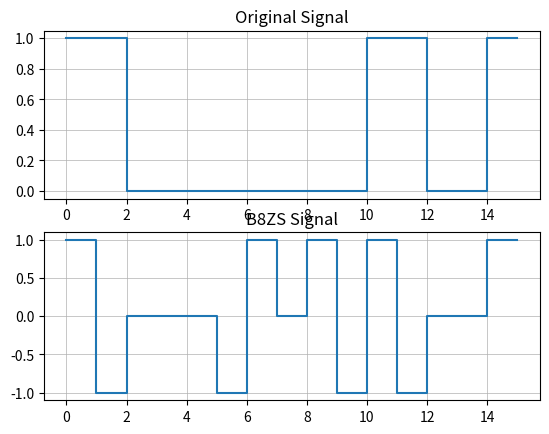

Source code (Python):
import matplotlib.pyplot as plt
import numpy as np


def printSignal(signal, orig):
    orig = [int(bit) for bit in orig]

    # Figure 1
    xs = np.repeat(range(len(orig)), 2)
    ys = np.repeat(orig, 2)
    xs = xs[1:]
    ys = ys[:-1]
    xs = np.append(xs, xs[-1] + 1)
    ys = np.append(ys, ys[-1])
    plt.subplot(2, 1, 1)
    plt.plot(xs, ys)
    plt.grid(linewidth=0.5)
    plt.title("Original Signal")

    # Figure 2
    xs = np.repeat(range(len(signal)), 2)
    ys = np.repeat(signal, 2)
    xs = xs[1:]
    ys = ys[:-1]
    xs = np.append(xs, xs[-1] + 1)
    ys = np.append(ys, ys[-1])
    plt.subplot(2, 1, 2)
    plt.grid(linewidth=0.5)
    plt.title("B8ZS Signal")
    plt.plot(xs, ys)

    # plt.gcf().set_size_inches(30, 8)
    # plt.title(f"{signal}\n{orig}")
    # plt.ylim(-1.5, 1.5)
    plt.show()


def changeZeros(signal, sign):
    temp = "".join(signal)
    print(sign)
    if temp.find("00000000") == -1:
        print("ERROR: No sequence of 8 bits detected")
    else:
        if(sign == '+'):
            temp = temp.replace('00000000', '000+-0-+')
        else:
            temp = temp.replace('00000000', '000-+0+-')

    return temp


def changeSign(sign):
    return '-' if sign == '+' else '+'


def changeOnes(signal, sign):
    signal = [bit for bit in signalList]

    for i in range(len(signal)):
        if int(signal[i]) == 1:
            if sign == '+':
                signal[i] = '+'
                sign = changeSign(sign)
            elif sign == '-':
                signal[i] = '-'
                sign = changeSign(sign)
        else:
            continue
    signal = changeZeros(signal, sign)
    return signal


def menu():
    bits = input("Enter The Bits : ")
    sign = input("Enter First Sign (+,-): ")
    # choice = int(input("1. Encoding\n"
    #                    "2. Decoding\n"
    #                    "Enter You Choice : "))
    return bits, sign


if __name__ == "__main__":
    signalList, sign = "110000000011001", '+'

    signal = changeOnes(signalList, sign)
    finalSignal = []

    for bit in signal:
        if bit == '+':
            finalSignal.append(1)
        elif bit == '-':
            finalSignal.append(-1)
        else:
            finalSignal.append(0)

    printSignal(finalSignal, signalList)
    print(finalSignal)
